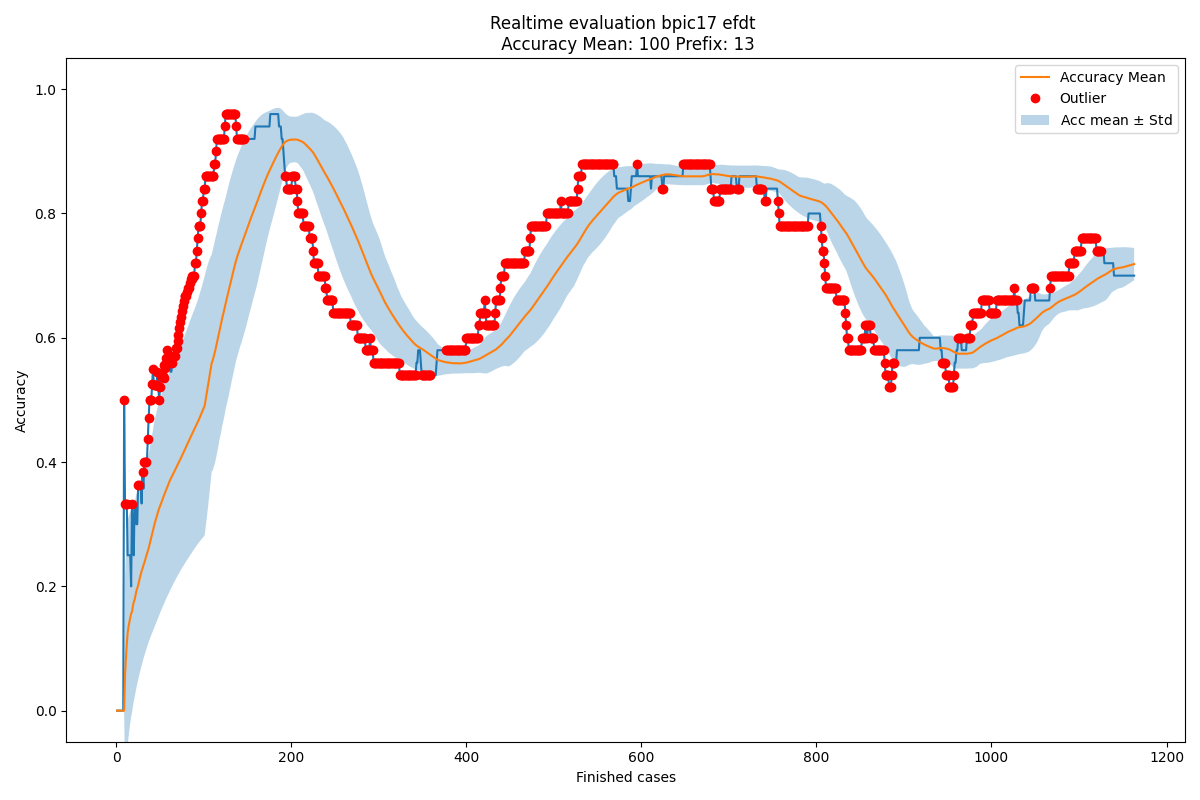

Source data for this figure (header and first rows):
Acc mean, Acc std, New observation, Normality, Time
0.0, 0.0, 0.0, True, 2016-02-27 23:57:18
0.0, 0.0, 0.0, True, 2016-02-29 23:34:50
0.0, 0.0, 0.0, True, 2016-03-03 01:13:22
0.0, 0.0, 0.0, True, 2016-03-03 16:53:55
0.0, 0.0, 0.0, True, 2016-03-04 00:49:24
0.0, 0.0, 0.0, True, 2016-03-04 20:53:47
0.0, 0.0, 0.0, True, 2016-03-05 03:54:49
0.0, 0.0, 0.0, True, 2016-03-05 21:19:37
0.0, 0.0, 0.5, False, 2016-03-07 17:56:02
0.05556, 0.1571, 0.3333, False, 2016-03-07 19:56:52
0.08333, 0.1708, 0.3333, False, 2016-03-07 21:49:22
0.1061, 0.178, 0.3333, False, 2016-03-07 22:07:40
0.125, 0.1816, 0.25, True, 2016-03-08 00:36:53
0.1346, 0.1776, 0.25, True, 2016-03-08 18:11:50
0.1429, 0.1737, 0.25, True, 2016-03-08 18:16:46
0.15, 0.17, 0.25, True, 2016-03-08 21:39:49
0.1562, 0.1663, 0.2, True, 2016-03-08 22:10:49
0.1588, 0.1617, 0.3333, False, 2016-03-08 22:12:49
0.1685, 0.1622, 0.2857, True, 2016-03-08 22:19:28
0.1747, 0.16, 0.25, True, 2016-03-08 23:50:01
0.1785, 0.1568, 0.3333, True, 2016-03-08 23:55:02
0.1858, 0.1565, 0.3333, True, 2016-03-09 17:51:58
0.1925, 0.156, 0.3, True, 2016-03-09 19:35:12
0.1972, 0.1541, 0.3, True, 2016-03-09 21:02:12
0.2015, 0.1523, 0.3636, False, 2016-03-09 23:16:46
0.208, 0.1525, 0.3636, False, 2016-03-09 23:43:05
0.214, 0.1525, 0.3636, True, 2016-03-10 00:55:26
0.2195, 0.1523, 0.3636, True, 2016-03-10 04:36:23
0.2247, 0.152, 0.3333, True, 2016-03-10 18:21:24
0.2284, 0.1506, 0.3846, False, 2016-03-10 20:00:16
0.2336, 0.1507, 0.3571, True, 2016-03-10 20:59:18
0.2376, 0.1499, 0.4, False, 2016-03-10 22:07:01
0.2427, 0.1502, 0.4, False, 2016-03-10 23:19:05
0.2474, 0.1503, 0.4, False, 2016-03-10 23:21:48
0.2519, 0.1503, 0.4, True, 2016-03-10 23:45:13
0.2562, 0.1502, 0.4375, False, 2016-03-11 00:13:32
0.2612, 0.1511, 0.4706, False, 2016-03-11 00:13:56
0.2668, 0.1529, 0.5, False, 2016-03-11 02:01:45
0.273, 0.1554, 0.5, False, 2016-03-11 17:58:30
0.2788, 0.1575, 0.5, False, 2016-03-11 19:49:42
0.2843, 0.1593, 0.5263, False, 2016-03-11 21:43:24
0.2902, 0.1617, 0.55, False, 2016-03-11 22:07:34
0.2964, 0.1646, 0.5238, False, 2016-03-12 01:00:52
0.3017, 0.1663, 0.5238, False, 2016-03-12 22:28:44
0.3068, 0.1677, 0.5238, False, 2016-03-14 18:18:24
0.3116, 0.1689, 0.5238, False, 2016-03-14 20:44:07
0.3162, 0.1699, 0.5455, False, 2016-03-14 21:47:13
0.3211, 0.1713, 0.5217, False, 2016-03-14 22:00:55
0.3253, 0.1719, 0.5, False, 2016-03-14 22:02:32
0.3288, 0.1719, 0.52, False, 2016-03-14 22:03:45
0.3326, 0.1723, 0.5385, False, 2016-03-14 23:01:43
0.3367, 0.1729, 0.5385, False, 2016-03-14 23:44:58
0.3406, 0.1735, 0.5385, False, 2016-03-15 02:09:53
0.3443, 0.1739, 0.5556, False, 2016-03-15 16:40:07
0.3482, 0.1747, 0.5357, False, 2016-03-15 18:00:10
0.3516, 0.1749, 0.5517, False, 2016-03-15 19:59:53
0.3552, 0.1753, 0.5667, False, 2016-03-15 20:01:18
0.3589, 0.176, 0.5806, False, 2016-03-15 20:20:06
0.3627, 0.1768, 0.5625, False, 2016-03-15 20:59:07
0.3661, 0.1772, 0.5625, False, 2016-03-15 22:04:49
... 1,104 more rows
